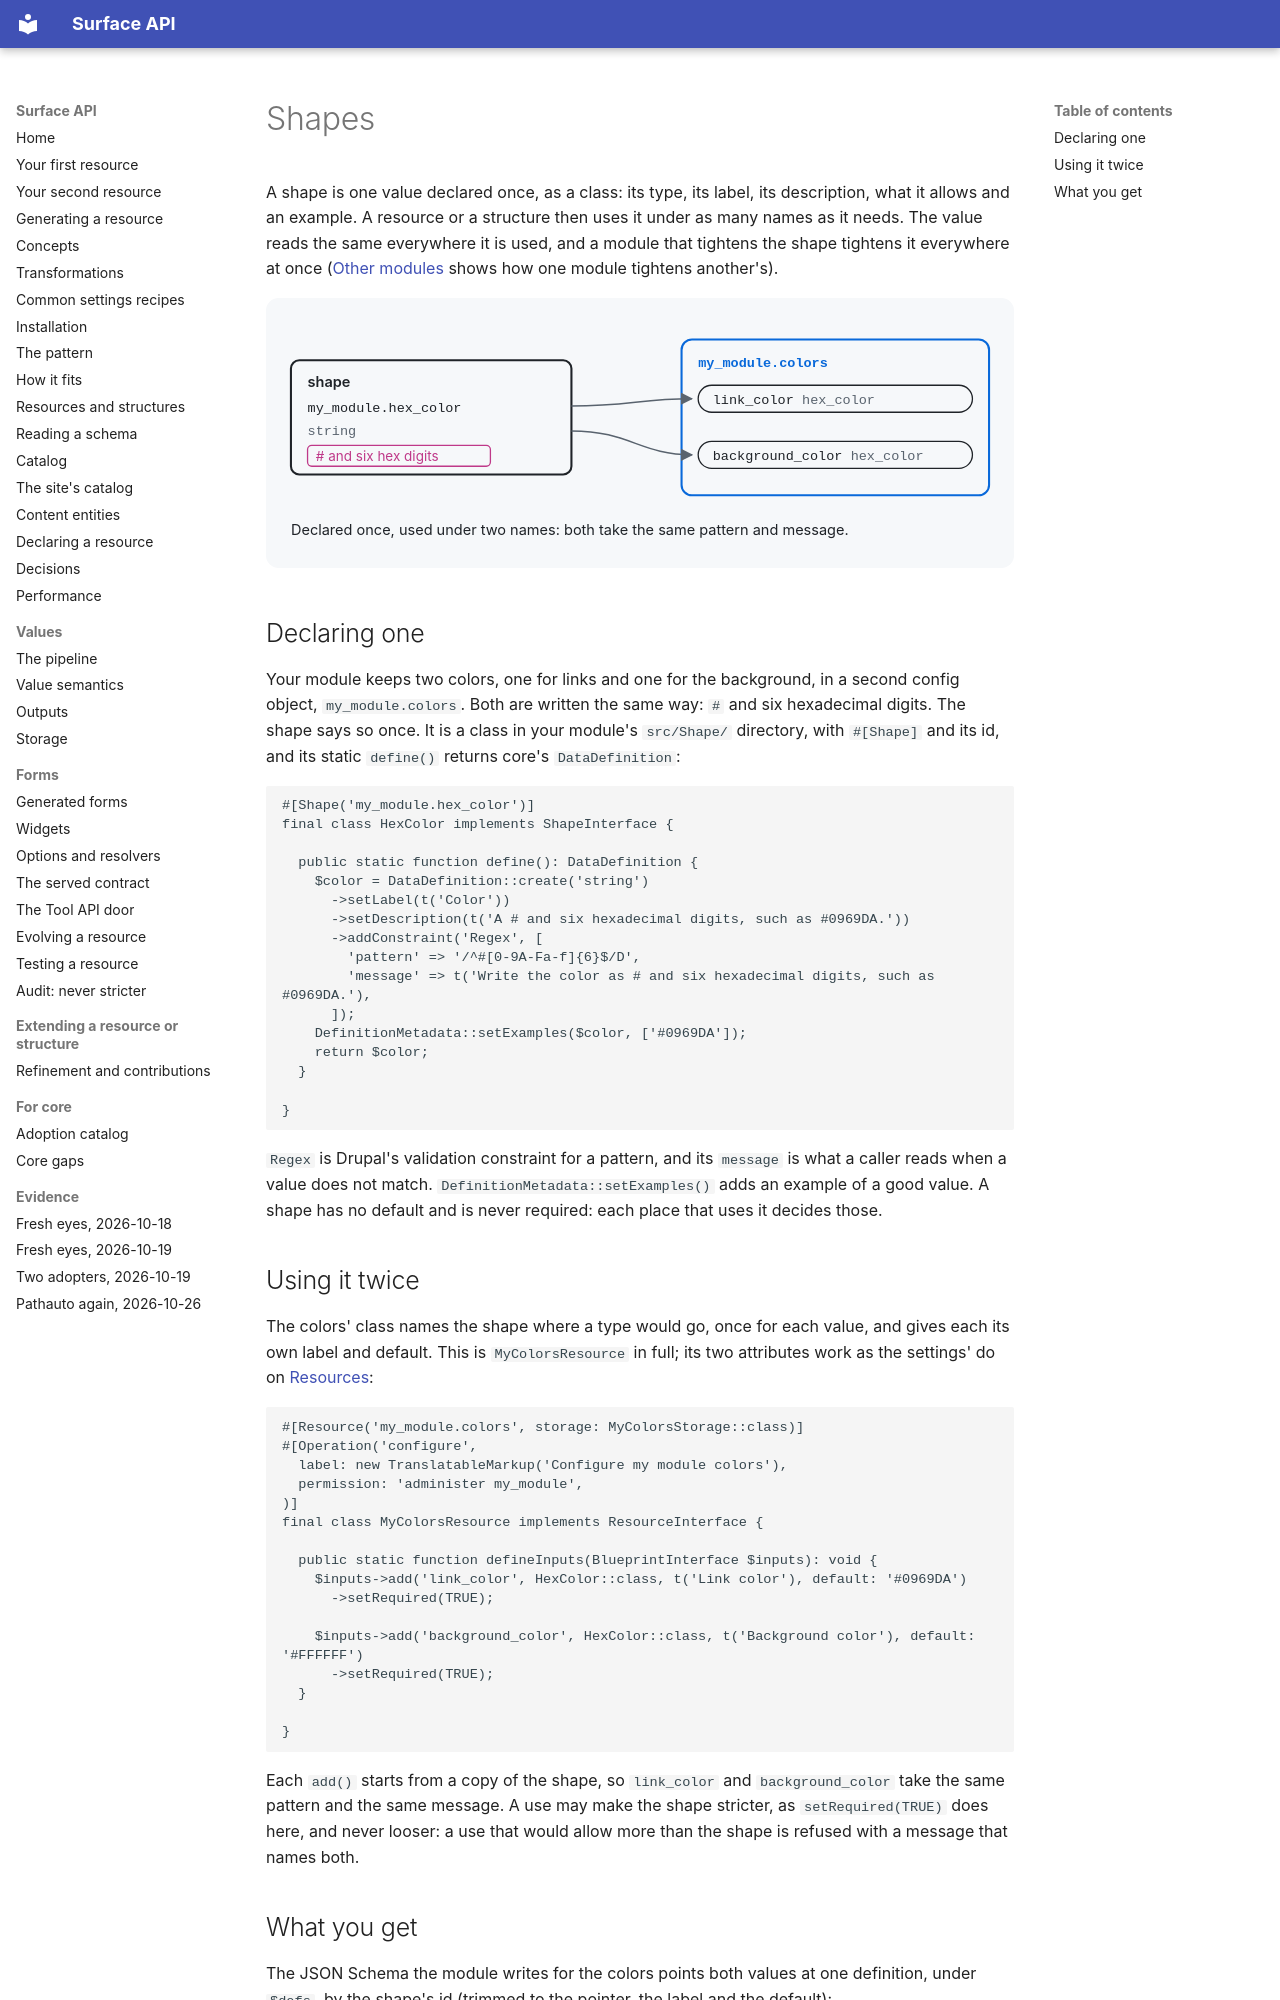

repository: mlander/data_surface · page: introduction/04-shapes/index.html · generator: mkdocs

# Shapes

A shape is one value declared once, as a class: its type, its label,
its description, what it allows and an example. A resource or a
structure then uses it under as many names as it needs. The value reads
the same everywhere it is used, and a module that tightens the shape
tightens it everywhere at once ([Other modules](13-other-modules.md)
shows how one module tightens another's).

![One shape, my_module.hex_color, a string of # and six hexadecimal digits, with arrows to two values of the my_module.colors resource, link_color and background_color, which both use it](images/04-shapes.svg)

## Declaring one

Your module keeps two colors, one for links and one for the background,
in a second config object, `my_module.colors`. Both are written the
same way: `#` and six hexadecimal digits. The shape says so once. It is
a class in your module's `src/Shape/` directory, with `#[Shape]` and
its id, and its static `define()` returns core's `DataDefinition`:

```php
#[Shape('my_module.hex_color')]
final class HexColor implements ShapeInterface {

  public static function define(): DataDefinition {
    $color = DataDefinition::create('string')
      ->setLabel(t('Color'))
      ->setDescription(t('A # and six hexadecimal digits, such as #0969DA.'))
      ->addConstraint('Regex', [
        'pattern' => '/^#[0-9A-Fa-f]{6}$/D',
        'message' => t('Write the color as # and six hexadecimal digits, such as #0969DA.'),
      ]);
    DefinitionMetadata::setExamples($color, ['#0969DA']);
    return $color;
  }

}
```

`Regex` is Drupal's validation constraint for a pattern, and its
`message` is what a caller reads when a value does not match.
`DefinitionMetadata::setExamples()` adds an example of a good value. A
shape has no default and is never required: each place that uses it
decides those.

## Using it twice

The colors' class names the shape where a type would go, once for each
value, and gives each its own label and default. This is
`MyColorsResource` in full; its two attributes work as the settings'
do on [Resources](02-resources.md):

```php
#[Resource('my_module.colors', storage: MyColorsStorage::class)]
#[Operation('configure',
  label: new TranslatableMarkup('Configure my module colors'),
  permission: 'administer my_module',
)]
final class MyColorsResource implements ResourceInterface {

  public static function defineInputs(BlueprintInterface $inputs): void {
    $inputs->add('link_color', HexColor::class, t('Link color'), default: '#0969DA')
      ->setRequired(TRUE);

    $inputs->add('background_color', HexColor::class, t('Background color'), default: '#FFFFFF')
      ->setRequired(TRUE);
  }

}
```

Each `add()` starts from a copy of the shape, so `link_color` and
`background_color` take the same pattern and the same message. A use
may make the shape stricter, as `setRequired(TRUE)` does here, and
never looser: a use that would allow more than the shape is refused
with a message that names both.
